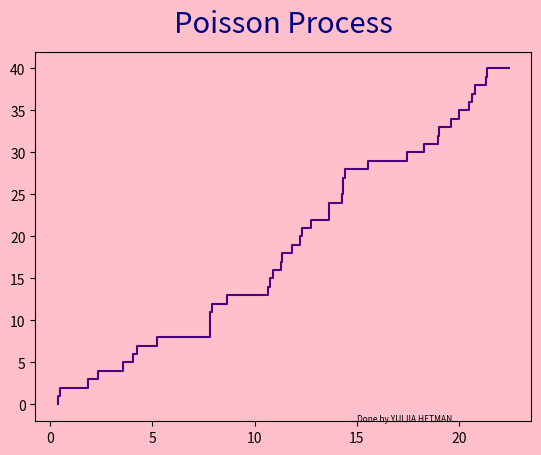

Here is the Python script that generated this plot:
import numpy as np
import matplotlib.pyplot as plt

#it is needed to be remade

def poisson_process(lambd, steps):
    ksi = []
    beta = 1 / lambd

    ksi = np.random.exponential(beta, steps)
    sums = np.cumsum(ksi)
    return sums

def draw_graphic(x_ax,y_ax):
    fig, ax = plt.subplots()
    fig.set(facecolor = 'pink')
    ax.set(facecolor = 'pink')
    plt.title('Poisson Process',
        fontdict={ 'fontsize': 21},
        y=1.03, color='navy') 
    plt.step(x_ax, y_ax, c='indigo')
    plt.text(15, -2, "Done by YULIIA HETMAN", fontdict={'fontsize': 6})
    plt.show()


def mean_counter(sums, t, n):
    for j, obj in enumerate(sums):
        if obj > 10:
            n.append(t[j - 1])
            break
    return n


def probability_counter(sums, t, lambd):
    k = 0
    for j, obj in enumerate(sums):
        if obj > 3 and  t[j - 1] == (3 * lambd):
            k = k + 1
        if obj > 10 and  t[j - 1] == (9 * lambd):
            k = k + 1
        if obj > 15 and t[j-1] > (14 * lambd):
            k = k + 1            
    if k == 3:
        return 1
    return 0
            
    
def main():
    
    lambd = 2 
    steps = 41
    n = []
    number_of_tries = 10000
    counter = 0

    t = np.arange(0, steps, 1)  
    for i in range (number_of_tries):
        sums = poisson_process(lambd, steps)
        counter += probability_counter(sums, t, lambd)
        n = mean_counter(sums, t, n)
    print("\n\t==> Average value is %.6f" % (np.mean(n)))
    print("\t==> for lambda equals %.2f :" % (lambd))
    print("\t==> P{N(3) = 3 * lambda, N(10) = 9 * lambda, N(15) > 14 * lambda} = %.7f" % (counter / number_of_tries))
    draw_graphic(sums, t)
    print("\t|| Done by YULIIA HETMAN :) ||")

main()
